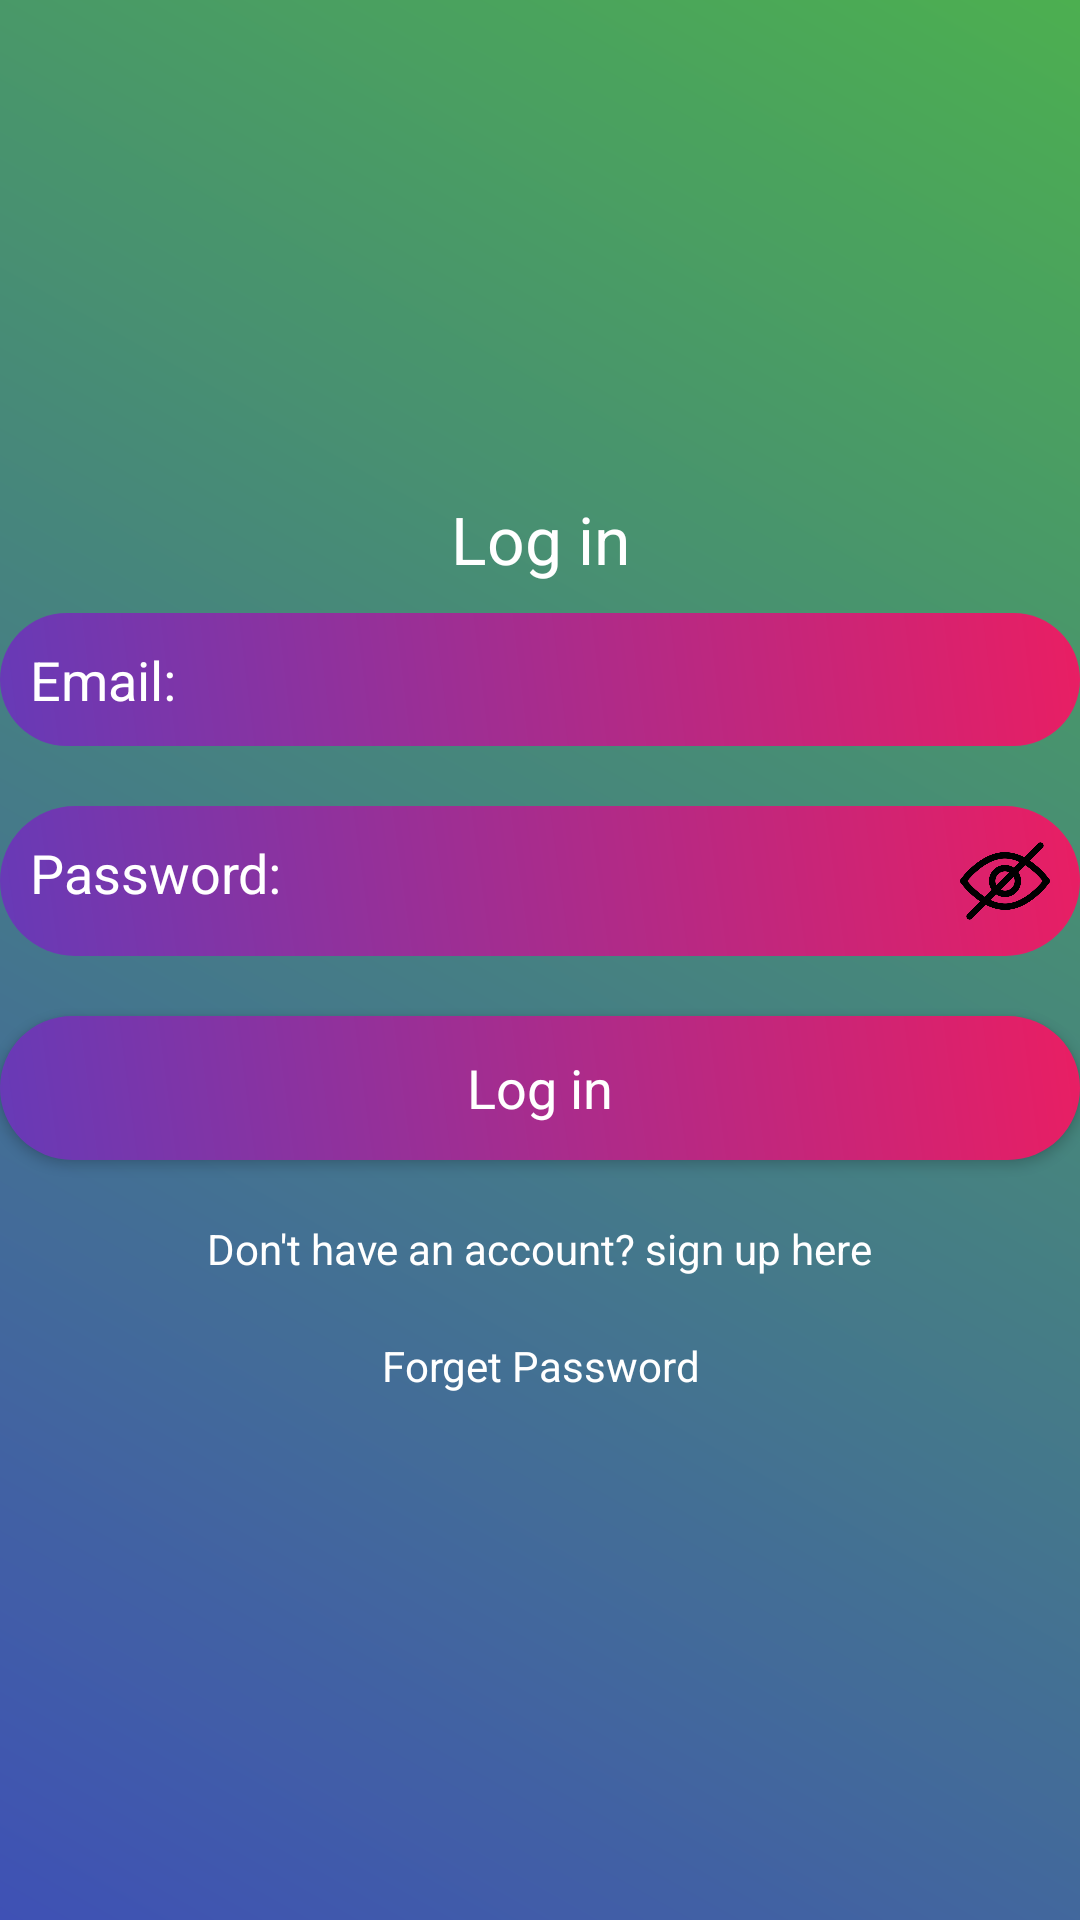

Here is an Android app screen rendered from its layout file. Give the layout XML and the strings, colors and styles it references.
<!-- AndroidManifest.xml: application theme Theme.YourTask -->
<!-- res/layout/activity_main.xml -->
<?xml version="1.0" encoding="utf-8"?>
<RelativeLayout xmlns:android="http://schemas.android.com/apk/res/android"
    xmlns:app="http://schemas.android.com/apk/res-auto"
    xmlns:tools="http://schemas.android.com/tools"
    android:layout_width="match_parent"
    android:layout_height="match_parent"
    android:gravity="center"
    android:background="@drawable/login_screen_background"
    tools:context=".MainActivity">

        <ScrollView
            android:layout_width="match_parent"
            android:layout_height="wrap_content">

            <LinearLayout
                android:layout_width="match_parent"
                android:layout_height="wrap_content"
                android:gravity="center"
                android:orientation="vertical">

                <TextView
                    android:layout_width="match_parent"
                    android:layout_height="wrap_content"
                    android:text="Log in"
                    android:textColor="@color/white"
                    android:textAppearance="@style/TextAppearance.AppCompat.Large"
                    android:gravity="center" />
                <EditText
                    android:layout_width="match_parent"
                    android:layout_height="wrap_content"
                    android:padding="10dp"
                    android:maxLength= "50"
                    android:layout_marginVertical="10dp"
                    android:id="@+id/mail_login"
                    android:background="@drawable/edit_text_background"
                    android:textColorHint="@color/white"
                    android:inputType="textEmailAddress"
                    android:hint="Email:"/>
                <RelativeLayout
                    android:layout_width="match_parent"
                    android:layout_height="wrap_content"
                    android:padding="10dp"
                    android:layout_marginVertical="10dp"
                    android:background="@drawable/edit_text_background">

                    <EditText
                        android:layout_width="match_parent"
                        android:layout_height="wrap_content"
                        android:maxLength= "20"
                        android:background="@null"
                        android:id="@+id/password_login"
                        android:textColorHint="@color/white"
                        android:inputType="textPassword"
                        android:hint="Password:"/>

                    <ImageView
                        android:id="@+id/show_pass_btn"
                        android:layout_width="30dp"
                        android:layout_height="30dp"
                        android:layout_alignParentEnd="true"
                        android:layout_alignParentRight="true"
                        android:layout_centerVertical="true"
                        android:src="@drawable/password_toggle" />


                </RelativeLayout>

                <Button
                    android:layout_width="match_parent"
                    android:layout_height="wrap_content"
                    android:layout_marginVertical="10dp"
                    android:id="@+id/login"
                    android:background="@drawable/edit_text_background"
                    android:textColor="@color/white"
                    android:textAppearance="@style/TextAppearance.AppCompat.Medium"
                    android:text="Log in"/>
                <TextView
                    android:layout_width="wrap_content"
                    android:layout_height="wrap_content"
                    android:padding="10dp"
                    android:gravity="center"
                    android:textColor="@color/white"
                    android:id="@+id/registration_login"
                    android:textAppearance="@style/TextAppearance.AppCompat.Small"
                    android:text="Don't have an account? sign up here"/>
                <TextView
                    android:layout_width="wrap_content"
                    android:layout_height="wrap_content"
                    android:padding="10dp"
                    android:gravity="center"
                    android:textColor="@color/white"
                    android:id="@+id/forget_password"
                    android:textAppearance="@style/TextAppearance.AppCompat.Small"
                    android:text="Forget Password"/>

            </LinearLayout>

        </ScrollView>





</RelativeLayout>
<!-- resources referenced by this layout -->
<resources>
  <color name="white">#FFFFFFFF</color>
  <!-- drawable edit_text_background (drawable) -->
  <?xml version="1.0" encoding="utf-8"?>
  <shape xmlns:android="http://schemas.android.com/apk/res/android">
  
      <gradient
          android:angle="45"
          android:startColor="#673AB7"
          android:endColor="#E91E63"/>
      <corners
          android:radius="50dp"/>
  
  
  </shape>
  <!-- drawable login_screen_background (drawable) -->
  <?xml version="1.0" encoding="utf-8"?>
  <shape xmlns:android="http://schemas.android.com/apk/res/android">
  
  
      <gradient
          android:angle="45"
          android:startColor="#3F51B5"
          android:endColor="#4CAF50"/>
  
  </shape>
  <!-- drawable password_toggle: png bitmap (drawable-hdpi, 16067 bytes) -->
  <style name="Theme.YourTask" parent="Theme.MaterialComponents.DayNight.NoActionBar">
          
          <item name="colorPrimary">@color/purple_500</item>
          <item name="colorPrimaryVariant">@color/purple_700</item>
          <item name="colorOnPrimary">@color/white</item>
          
          <item name="colorSecondary">@color/teal_200</item>
          <item name="colorSecondaryVariant">@color/teal_700</item>
          <item name="colorOnSecondary">@color/black</item>
          
          <item name="android:statusBarColor" tools:targetApi="l">?attr/colorPrimaryVariant</item>
          
          <item name="android:forceDarkAllowed" tools:targetApi="q">false</item>
      </style>
  <color name="purple_500">#FF6200EE</color>
  <color name="purple_700">#FF3700B3</color>
  <color name="teal_200">#FF03DAC5</color>
  <color name="teal_700">#FF018786</color>
  <color name="black">#FF000000</color>
</resources>
